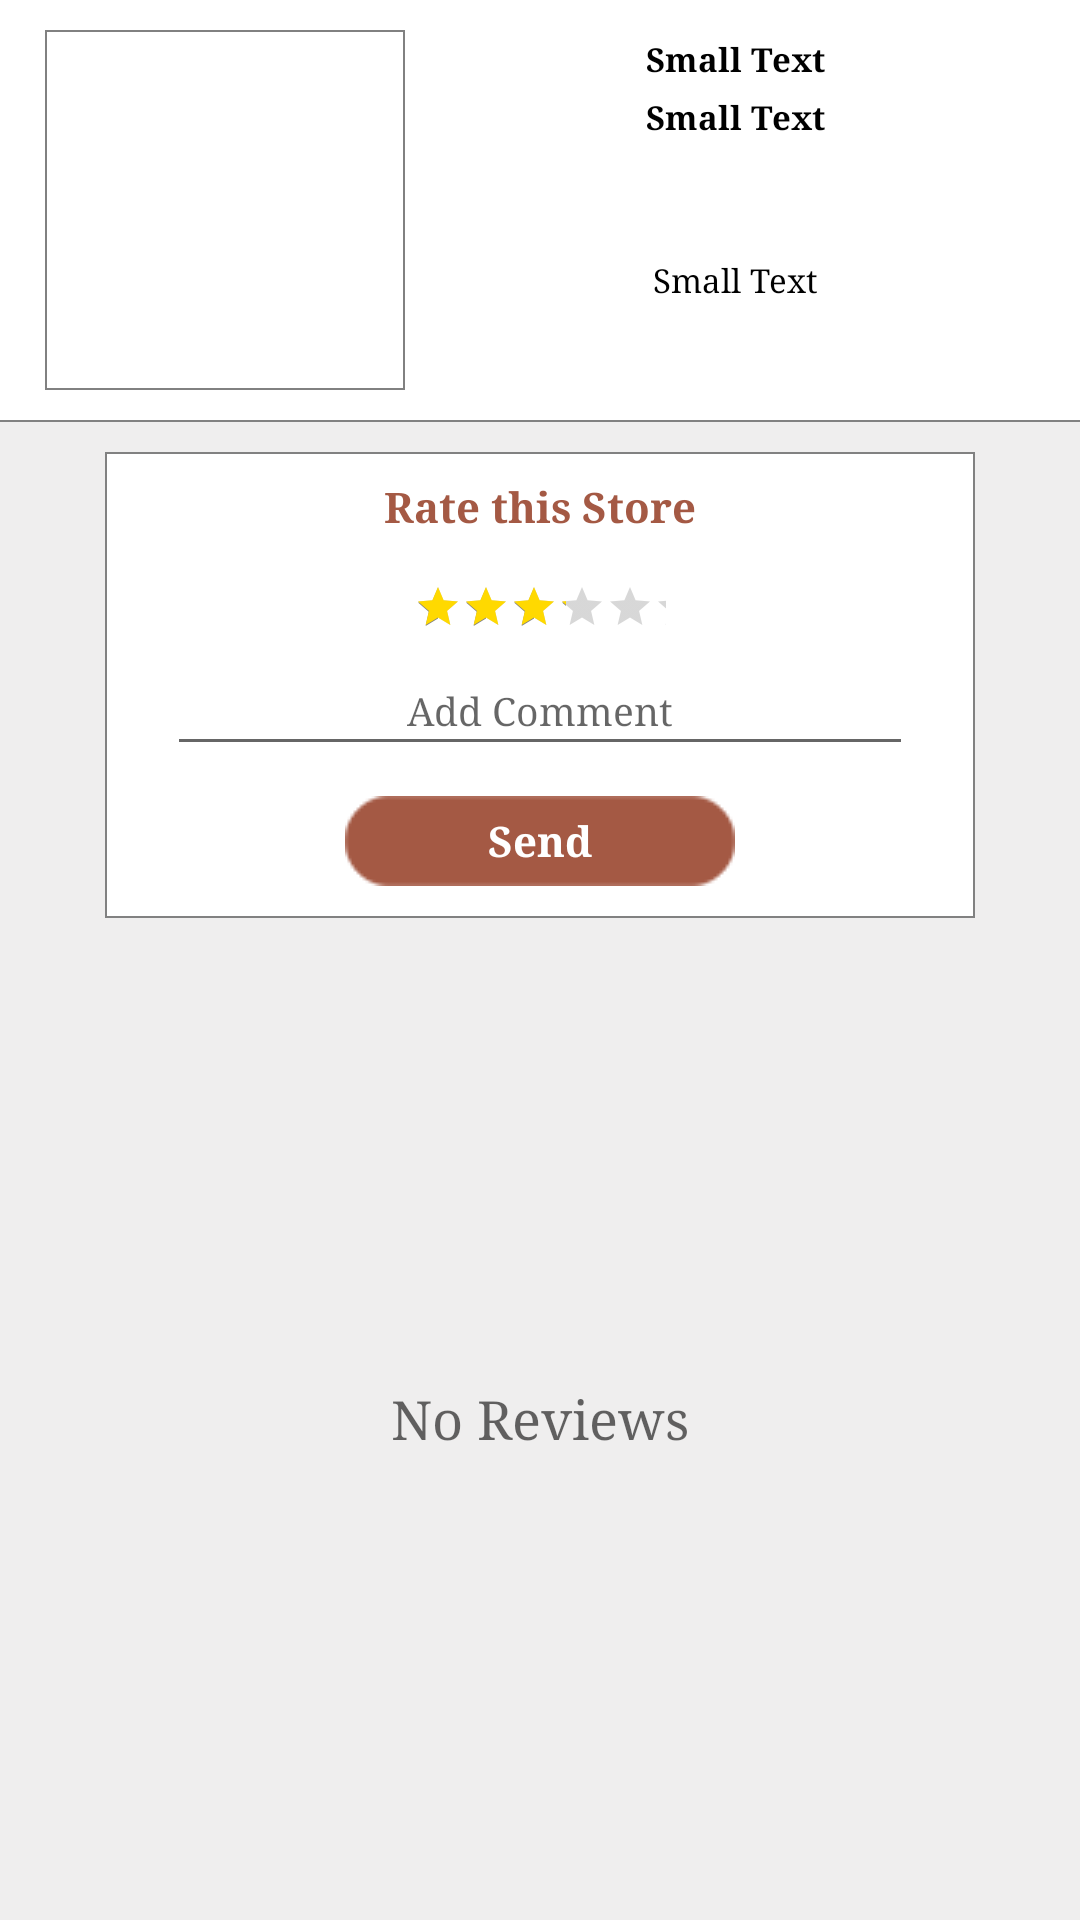

Layout XML and referenced resources for this Android screen:
<!-- AndroidManifest.xml: application theme AppTheme -->
<!-- res/layout/fragment_about_store.xml -->
<RelativeLayout xmlns:android="http://schemas.android.com/apk/res/android"
    xmlns:tools="http://schemas.android.com/tools"
    android:layout_width="match_parent"
    android:layout_height="match_parent"
    tools:context="dekkan100.appsmatic.com.dekkan100.Fragments.StoreFragments.StoreTwoTabs.AboutStore"
    android:background="#efeeee">


    <RelativeLayout
        android:orientation="horizontal"
        android:layout_width="match_parent"
        android:layout_height="wrap_content"
        android:layout_alignParentTop="true"
        android:layout_centerHorizontal="true"
        android:background="#ffffff"
        android:padding="10dp"
        android:id="@+id/relativeLayout">

        <FrameLayout
            android:layout_width="120dp"
            android:layout_height="120dp"
            android:layout_gravity="center"
            android:background="@color/color2"
            android:layout_marginLeft="5dp"
            android:layout_marginRight="5dp"
            android:id="@+id/frameLayout3">

            <ImageView
                android:layout_width="match_parent"
                android:layout_height="match_parent"
                android:id="@+id/store_image"
                android:layout_margin="0.5dp"
                android:background="#ffffff" />
        </FrameLayout>

        <LinearLayout
            android:orientation="vertical"
            android:layout_width="match_parent"
            android:layout_height="match_parent"
            android:layout_alignParentTop="true"
            android:layout_toEndOf="@+id/frameLayout3"
            android:layout_alignBottom="@+id/frameLayout3">

            <TextView
                android:layout_width="match_parent"
                android:layout_height="wrap_content"
                android:textAppearance="?android:attr/textAppearanceSmall"
                android:text="Small Text"
                android:id="@+id/store_address"
                android:padding="2dp"
                android:gravity="center"
                android:textColor="#000000"
                android:textSize="11dp"
                android:textStyle="bold" />

            <TextView
                android:layout_width="match_parent"
                android:layout_height="wrap_content"
                android:textAppearance="?android:attr/textAppearanceSmall"
                android:text="Small Text"
                android:id="@+id/store_phone_mail"
                android:padding="2dp"
                android:gravity="center"
                android:textStyle="bold"
                android:textSize="11dp"
                android:textColor="#000000" />

            <TextView
                android:layout_width="match_parent"
                android:layout_height="match_parent"
                android:textAppearance="?android:attr/textAppearanceSmall"
                android:text="Small Text"
                android:id="@+id/store_description"
                android:padding="3dp"
                android:gravity="center"
                android:inputType="textMultiLine"
                android:textSize="11dp"
                android:textColor="#000000"
                android:layout_marginTop="8dp" />

        </LinearLayout>
    </RelativeLayout>

    <LinearLayout
        android:orientation="vertical"
        android:layout_width="match_parent"
        android:layout_height="0.5dp"
        android:layout_below="@+id/relativeLayout"
        android:layout_centerHorizontal="true"
        android:background="@color/color2"
        android:id="@+id/linearLayout2"></LinearLayout>

    <FrameLayout
        android:orientation="vertical"
        android:layout_width="match_parent"
        android:layout_height="wrap_content"
        android:layout_below="@+id/linearLayout2"
        android:layout_centerHorizontal="true"
        android:layout_marginLeft="35dp"
        android:layout_marginRight="35dp"
        android:background="@color/color2"
        android:layout_marginTop="10dp"
        android:id="@+id/frameLayout4">

        <LinearLayout
            android:orientation="vertical"
            android:layout_width="match_parent"
            android:layout_height="wrap_content"
            android:layout_margin="0.5dp"
            android:background="#ffffff">

            <TextView
                android:layout_width="match_parent"
                android:layout_height="match_parent"
                android:textAppearance="?android:attr/textAppearanceSmall"
                android:text="@string/storerate"
                android:id="@+id/rate_sore_tv"
                android:gravity="center"
                android:padding="8dp"
                android:textStyle="bold"
                android:textColor="@color/colorPrimary" />
            <RatingBar
                android:layout_width="100dp"
                android:layout_height="match_parent"
                android:id="@+id/store_ratingBar"
                android:layout_gravity="center"
                android:isIndicator="true"
                android:numStars="5"
                android:stepSize="0.1"
                android:progressTint="@color/ratebar"
                android:backgroundTint="@color/color2"
                android:secondaryProgressTint="@color/color2"
                style="?android:attr/ratingBarStyleSmall"
                android:rating="3"
                android:padding="8dp" />

            <EditText
                android:layout_width="match_parent"
                android:layout_height="match_parent"
                android:inputType="textMultiLine"
                android:ems="10"
                android:id="@+id/store_review_input"
                android:padding="10dp"
                android:layout_marginLeft="20dp"
                android:layout_marginRight="20dp"
                android:hint="@string/addreview"
                android:gravity="center"
                android:textSize="13dp" />

            <TextView
                android:layout_width="wrap_content"
                android:layout_height="match_parent"
                android:textAppearance="?android:attr/textAppearanceSmall"
                android:text="@string/send"
                android:id="@+id/send_btn"
                android:layout_gravity="center"
                android:background="@drawable/backg_btn"
                android:gravity="center"
                android:textStyle="bold"
                android:textColor="#ffffff"
                android:layout_margin="10dp" />
        </LinearLayout>
    </FrameLayout>

    <FrameLayout
        android:layout_width="match_parent"
        android:layout_height="match_parent"
        android:layout_below="@+id/frameLayout4">
        <android.support.v7.widget.RecyclerView
            android:layout_width="match_parent"
            android:layout_height="match_parent"
            android:id="@+id/store_reviews_list">

        </android.support.v7.widget.RecyclerView>

        <TextView
            android:layout_width="wrap_content"
            android:layout_height="wrap_content"
            android:textAppearance="?android:attr/textAppearanceMedium"
            android:text="@string/noreviews"
            android:id="@+id/no_reviews_flag"
            android:layout_gravity="center" />
    </FrameLayout>
</RelativeLayout>
<!-- resources referenced by this layout -->
<resources>
  <color name="color2">#818181</color>
  <color name="colorPrimary">#a45944</color>
  <color name="ratebar">#ffd900</color>
  <!-- drawable backg_btn: png bitmap (drawable, 3219 bytes) -->
  <string name="addreview">Add Comment</string>
  <string name="noreviews">No Reviews</string>
  <string name="send">Send</string>
  <string name="storerate">Rate this Store</string>
  <style name="AppTheme" parent="Theme.AppCompat.Light.DarkActionBar">
          
          <item name="android:typeface">serif</item>
          <item name="colorPrimary">@color/colorPrimary</item>
          <item name="colorPrimaryDark">@color/colorPrimaryDark</item>
          <item name="colorAccent">@color/colorAccent</item>
      </style>
  <color name="colorPrimaryDark">#b7c497</color>
  <color name="colorAccent">#1a1a1a</color>
</resources>
